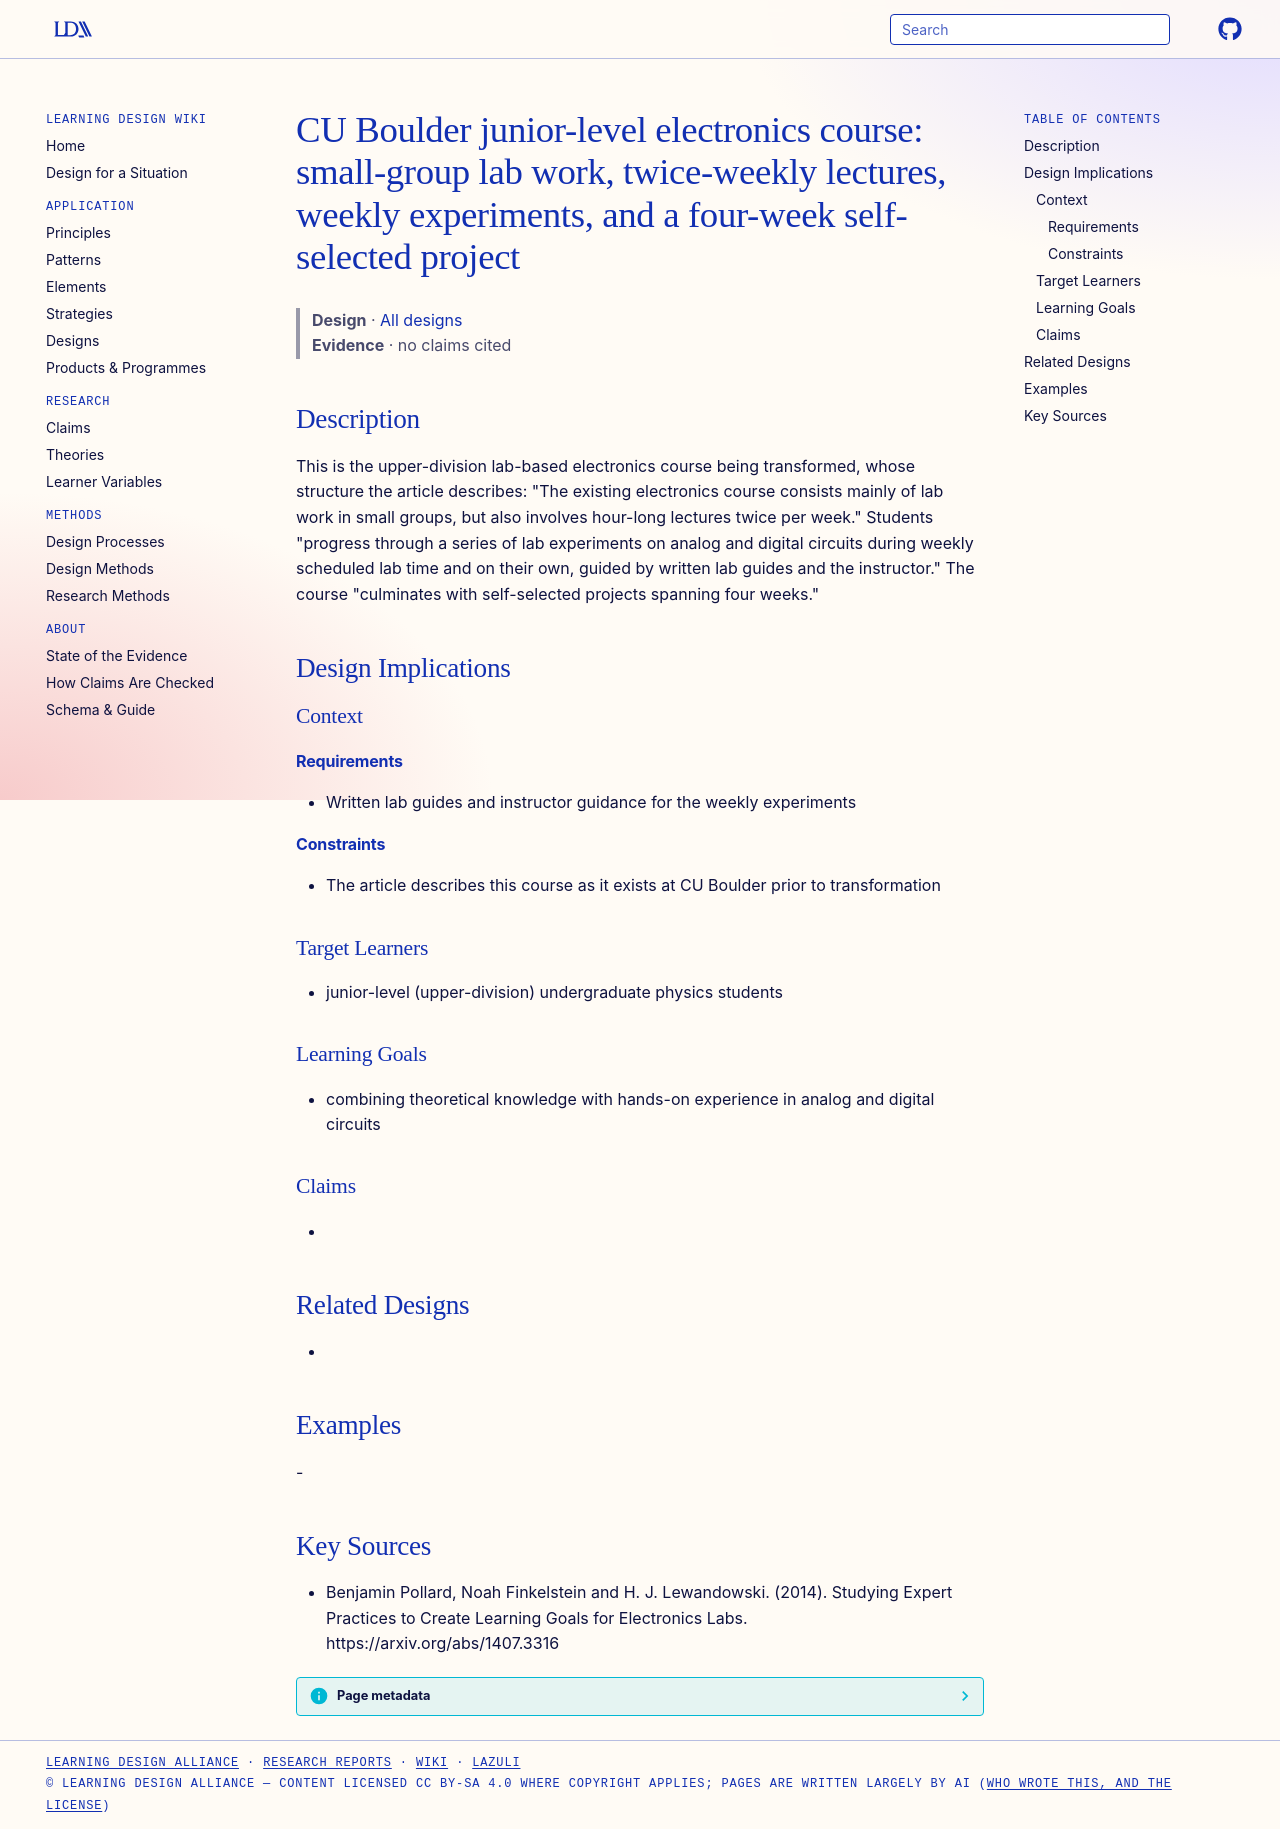

repository: Learning-Design-Alliance/learning-wiki · page: designs/cu-junior-electronics-course-lab-element/index.html · generator: mkdocs

---
type: design
id: cu-junior-electronics-course-lab-element
title: "CU Boulder junior-level electronics course: small-group lab work, twice-weekly lectures, weekly experiments, and a four-week self-selected project"
description: "This is the upper-division lab-based electronics course being transformed, whose structure the article describes: \"The existing electronics course consists mainly of lab work in small groups, but also involves hour-lo..."
status: review
generated:
  by: "process:settle-candidates"
  at: 2026-11-17
sources:
  - id: benjamin-pollard-2014
    resource: "https://arxiv.org/abs/1407.3316"
    title: "Benjamin Pollard, Noah Finkelstein and H. J. Lewandowski. (2014). Studying Expert Practices to Create Learning Goals for Electronics Labs. https://arxiv.org/abs/1407.3316"
    author: Benjamin Pollard, Noah Finkelstein and H. J. Lewandowski
---

# CU Boulder junior-level electronics course: small-group lab work, twice-weekly lectures, weekly experiments, and a four-week self-selected project

> **Design** · [All designs](index.md)
> **Evidence** · no claims cited

## Description
This is the upper-division lab-based electronics course being transformed, whose structure the article describes: "The existing electronics course consists mainly of lab work in small groups, but also involves hour-long lectures twice per week." Students "progress through a series of lab experiments on analog and digital circuits during weekly scheduled lab time and on their own, guided by written lab guides and the instructor." The course "culminates with self-selected projects spanning four weeks."

## Design Implications

### Context
#### Requirements
- Written lab guides and instructor guidance for the weekly experiments
#### Constraints
- The article describes this course as it exists at CU Boulder prior to transformation

### Target Learners
- junior-level (upper-division) undergraduate physics students

### Learning Goals
- combining theoretical knowledge with hands-on experience in analog and digital circuits

### Claims
- 

## Related Designs
- 

## Examples
-

## Key Sources
- Benjamin Pollard, Noah Finkelstein and H. J. Lewandowski. (2014). Studying Expert Practices to Create Learning Goals for Electronics Labs. https://arxiv.org/abs/1407.3316
